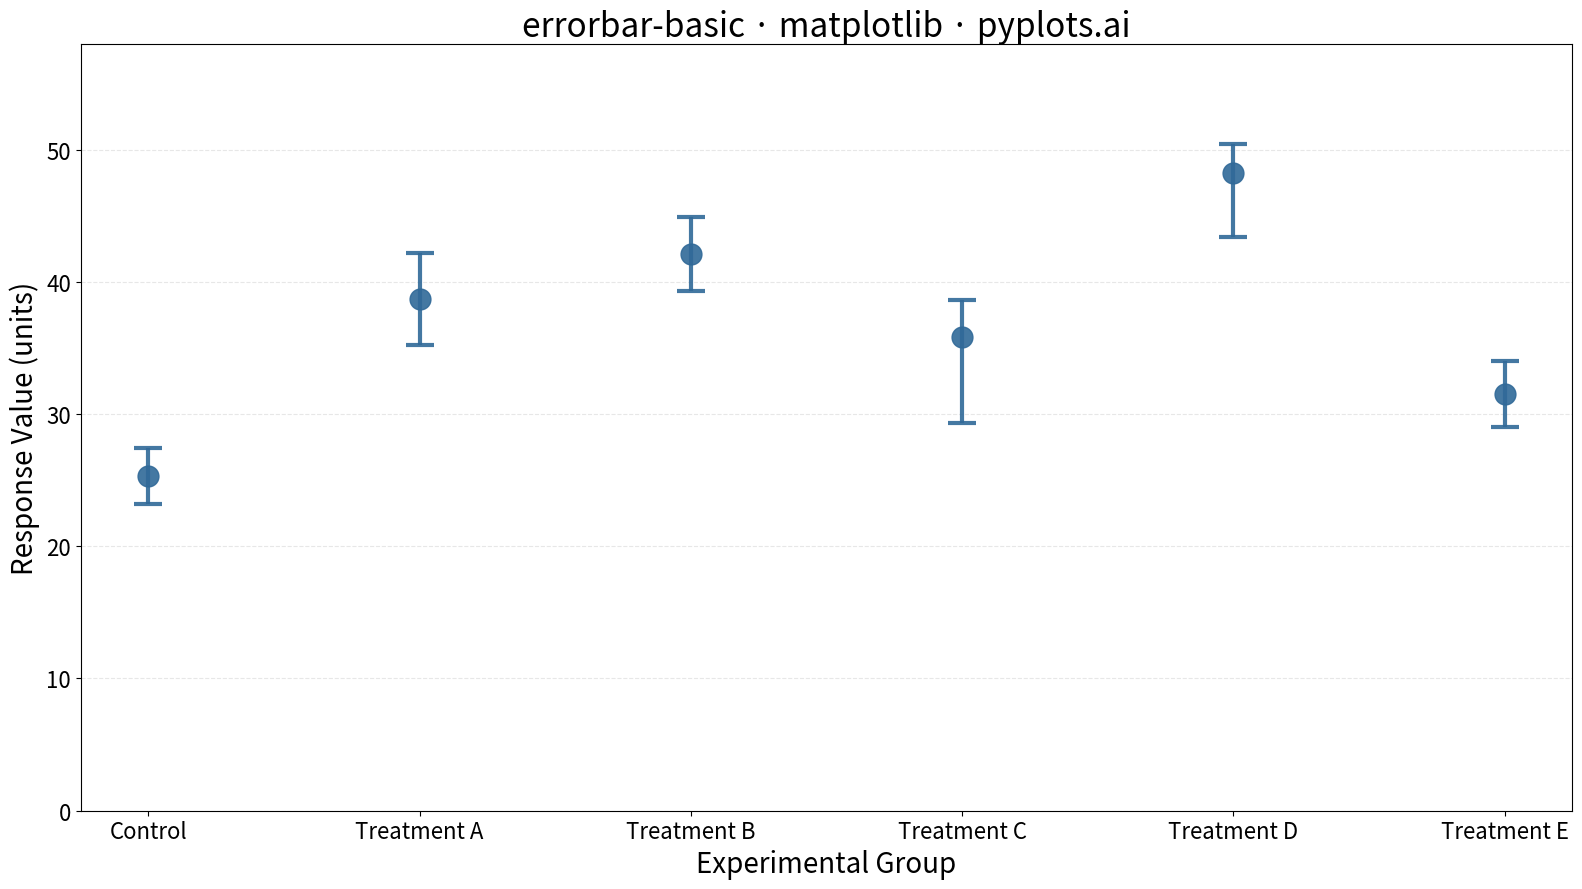

Python code for this plot:
""" pyplots.ai
errorbar-basic: Basic Error Bar Plot
Library: matplotlib 3.10.8 | Python 3.13.11
Quality: 95/100 | Created: 2025-12-17
"""

import matplotlib.pyplot as plt
import numpy as np


# Data - experimental measurements with associated uncertainties
np.random.seed(42)
categories = ["Control", "Treatment A", "Treatment B", "Treatment C", "Treatment D", "Treatment E"]
x = np.arange(len(categories))
y = np.array([25.3, 38.7, 42.1, 35.8, 48.2, 31.5])  # Mean values

# Asymmetric errors: Treatment C and D have notably different lower/upper bounds
asymmetric_lower = np.array([2.1, 3.5, 2.8, 6.5, 4.8, 2.5])
asymmetric_upper = np.array([2.1, 3.5, 2.8, 2.8, 2.2, 2.5])

# Plot
fig, ax = plt.subplots(figsize=(16, 9))

# Error bars with caps
ax.errorbar(
    x,
    y,
    yerr=[asymmetric_lower, asymmetric_upper],
    fmt="o",
    markersize=15,
    color="#306998",
    ecolor="#306998",
    elinewidth=3,
    capsize=10,
    capthick=3,
    alpha=0.9,
)

# Styling
ax.set_xlabel("Experimental Group", fontsize=20)
ax.set_ylabel("Response Value (units)", fontsize=20)
ax.set_title("errorbar-basic · matplotlib · pyplots.ai", fontsize=24)
ax.set_xticks(x)
ax.set_xticklabels(categories, fontsize=16)
ax.tick_params(axis="y", labelsize=16)
ax.grid(True, alpha=0.3, linestyle="--", axis="y")

# Add some vertical padding
ax.set_ylim(0, max(y + asymmetric_upper) * 1.15)

plt.tight_layout()
plt.savefig("plot.png", dpi=300, bbox_inches="tight")
